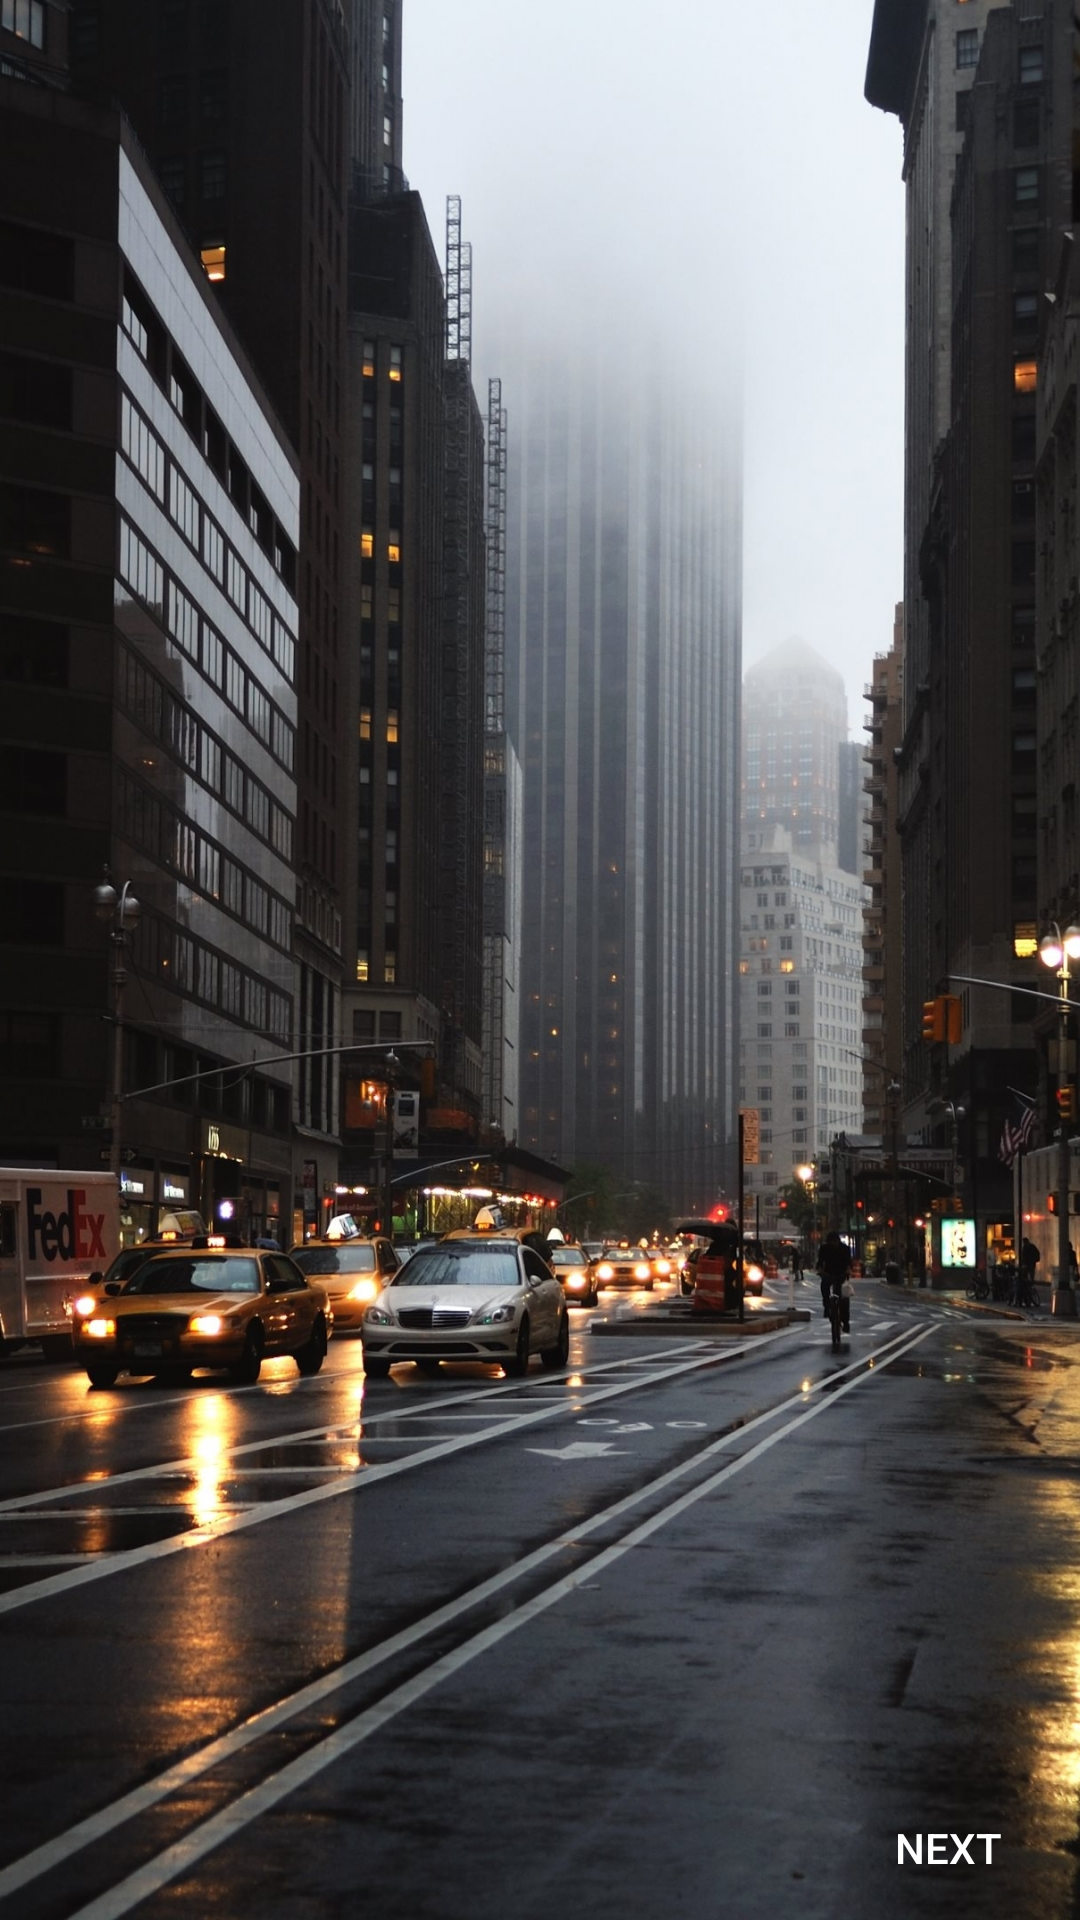

Here is an Android app screen rendered from its layout file. Give the layout XML and the strings, colors and styles it references.
<!-- AndroidManifest.xml: application theme AppTheme -->
<!-- res/layout/activity_tutorial.xml -->
<?xml version="1.0" encoding="utf-8"?>

<RelativeLayout xmlns:android="http://schemas.android.com/apk/res/android"
    xmlns:app="http://schemas.android.com/apk/res-auto"
    xmlns:tools="http://schemas.android.com/tools"
    android:layout_width="match_parent"
    android:layout_height="match_parent"
    android:background="@drawable/city"
    android:id="@+id/tutorialLayout"
    tools:context=".TutorialActivity">


    <android.support.v4.view.ViewPager
        android:id="@+id/slideView"
        android:layout_width="match_parent"
        android:layout_height="wrap_content">

    </android.support.v4.view.ViewPager>

    <LinearLayout
        android:id="@+id/dotsLayout"
        android:layout_width="wrap_content"
        android:layout_height="wrap_content"
        android:layout_alignParentBottom="true"
        android:layout_alignParentLeft="false"
        android:layout_alignParentRight="false"
        android:layout_centerHorizontal="true"
        android:layout_centerInParent="true"
        android:orientation="horizontal"
        android:padding="20dp"></LinearLayout>

    <Button
        android:id="@+id/back_btn"
        android:layout_width="wrap_content"
        android:layout_height="wrap_content"
        android:layout_alignParentBottom="true"
        android:layout_alignParentLeft="true"
        android:background="@android:color/transparent"
        android:text="Back"
        android:textColor="@android:color/white"
        android:visibility="invisible"/>

    <Button
        android:id="@+id/next_btn"
        android:layout_width="wrap_content"
        android:layout_height="wrap_content"
        android:layout_alignParentBottom="true"
        android:layout_alignParentRight="true"
        android:background="@android:color/transparent"
        android:text="Next"
        android:textColor="@android:color/white"/>

</RelativeLayout>
<!-- resources referenced by this layout -->
<resources>
  <!-- drawable city: jpg bitmap (drawable, 999895 bytes) -->
  <style name="AppTheme" parent="Theme.AppCompat.Light.NoActionBar">
          
          <item name="colorPrimary">@color/colorPrimary</item>
          <item name="colorPrimaryDark">@color/colorPrimaryDark</item>
          <item name="colorAccent">@color/colorAccent</item>
          <item name="android:foreground">@color/foreground_material_light</item>
      </style>
  <color name="colorPrimary">#3F51B5</color>
  <color name="colorPrimaryDark">#0D47A1</color>
  <color name="colorAccent">#ffffff</color>
  <color name="foreground_material_light">#00ffffff</color>
</resources>
